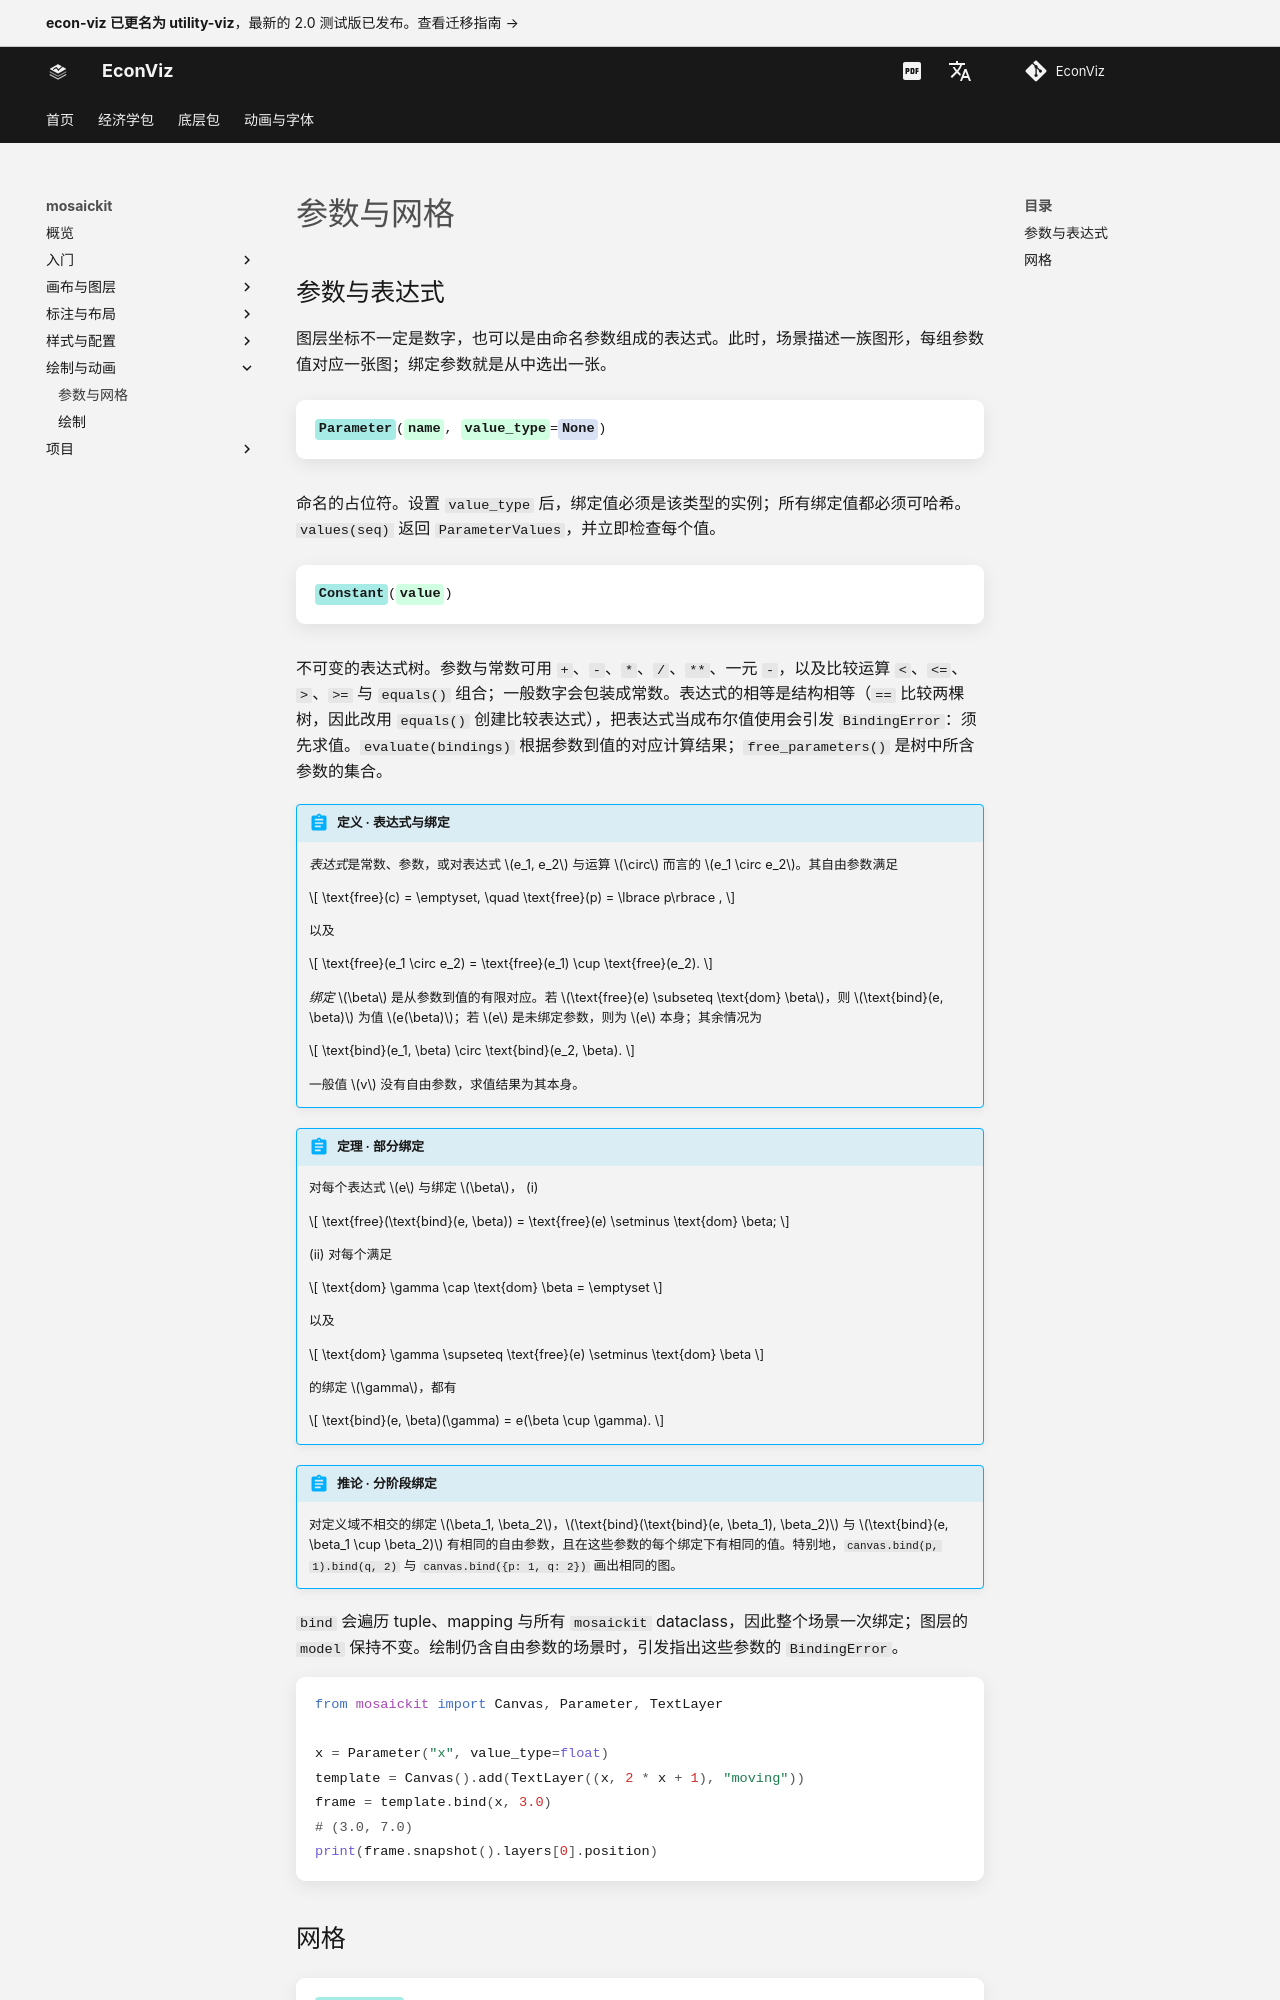

repository: EconViz/econ-viz-docs · page: zh-CN/mosaickit/guides/parameters/index.html · generator: mkdocs

---
seo_title: "参数与网格"
---

# 参数与网格

<span id="sec-parameters"></span>

## 参数与表达式

图层坐标不一定是数字，也可以是由命名参数组成的表达式。此时，场景描述一族图形，每组参数值对应一张图；绑定参数就是从中选出一张。

<!-- api: agora.mosaickit.guides_parameters_1 -->

命名的占位符。设置 `value_type` 后，绑定值必须是该类型的实例；所有绑定值都必须可哈希。`values(seq)` 返回 `ParameterValues`，并立即检查每个值。

<!-- api: agora.mosaickit.guides_parameters_2 -->

不可变的表达式树。参数与常数可用 `+`、`-`、`*`、`/`、`**`、一元 `-`，以及比较运算 `<`、`<=`、`>`、`>=` 与 `equals()` 组合；一般数字会包装成常数。表达式的相等是结构相等（`==` 比较两棵树，因此改用 `equals()` 创建比较表达式），把表达式当成布尔值使用会引发 `BindingError`：须先求值。`evaluate(bindings)` 根据参数到值的对应计算结果；`free_parameters()` 是树中所含参数的集合。

<span id="def-binding"></span>

!!! abstract "定义 · 表达式与绑定"

    *表达式*是常数、参数，或对表达式 $e_1, e_2$ 与运算 $\circ$ 而言的 $e_1 \circ e_2$。其自由参数满足

    $$
    \text{free}(c) = \emptyset, \quad \text{free}(p) = \lbrace p\rbrace ,
    $$

    以及

    $$
    \text{free}(e_1 \circ e_2) = \text{free}(e_1) \cup \text{free}(e_2).
    $$

    *绑定* $\beta$ 是从参数到值的有限对应。若 $\text{free}(e) \subseteq \text{dom} \beta$，则 $\text{bind}(e, \beta)$ 为值 $e(\beta)$；若 $e$ 是未绑定参数，则为 $e$ 本身；其余情况为

    $$
    \text{bind}(e_1, \beta) \circ \text{bind}(e_2, \beta).
    $$

    一般值 $v$ 没有自由参数，求值结果为其本身。

<span id="thm-binding"></span>

!!! abstract "定理 · 部分绑定"

    对每个表达式 $e$ 与绑定 $\beta$，
    (i)

    $$
    \text{free}(\text{bind}(e, \beta)) = \text{free}(e) \setminus \text{dom} \beta;
    $$

    (ii) 对每个满足

    $$
    \text{dom} \gamma \cap \text{dom} \beta = \emptyset
    $$

    以及

    $$
    \text{dom} \gamma \supseteq \text{free}(e) \setminus \text{dom} \beta
    $$

    的绑定 $\gamma$，都有

    $$
    \text{bind}(e, \beta)(\gamma) = e(\beta \cup \gamma).
    $$

<span id="cor-stages"></span>

!!! abstract "推论 · 分阶段绑定"

    对定义域不相交的绑定 $\beta_1, \beta_2$，$\text{bind}(\text{bind}(e, \beta_1), \beta_2)$ 与 $\text{bind}(e, \beta_1 \cup \beta_2)$ 有相同的自由参数，且在这些参数的每个绑定下有相同的值。特别地，`canvas.bind(p, 1).bind(q, 2)` 与 `canvas.bind({p: 1, q: 2})` 画出相同的图。
